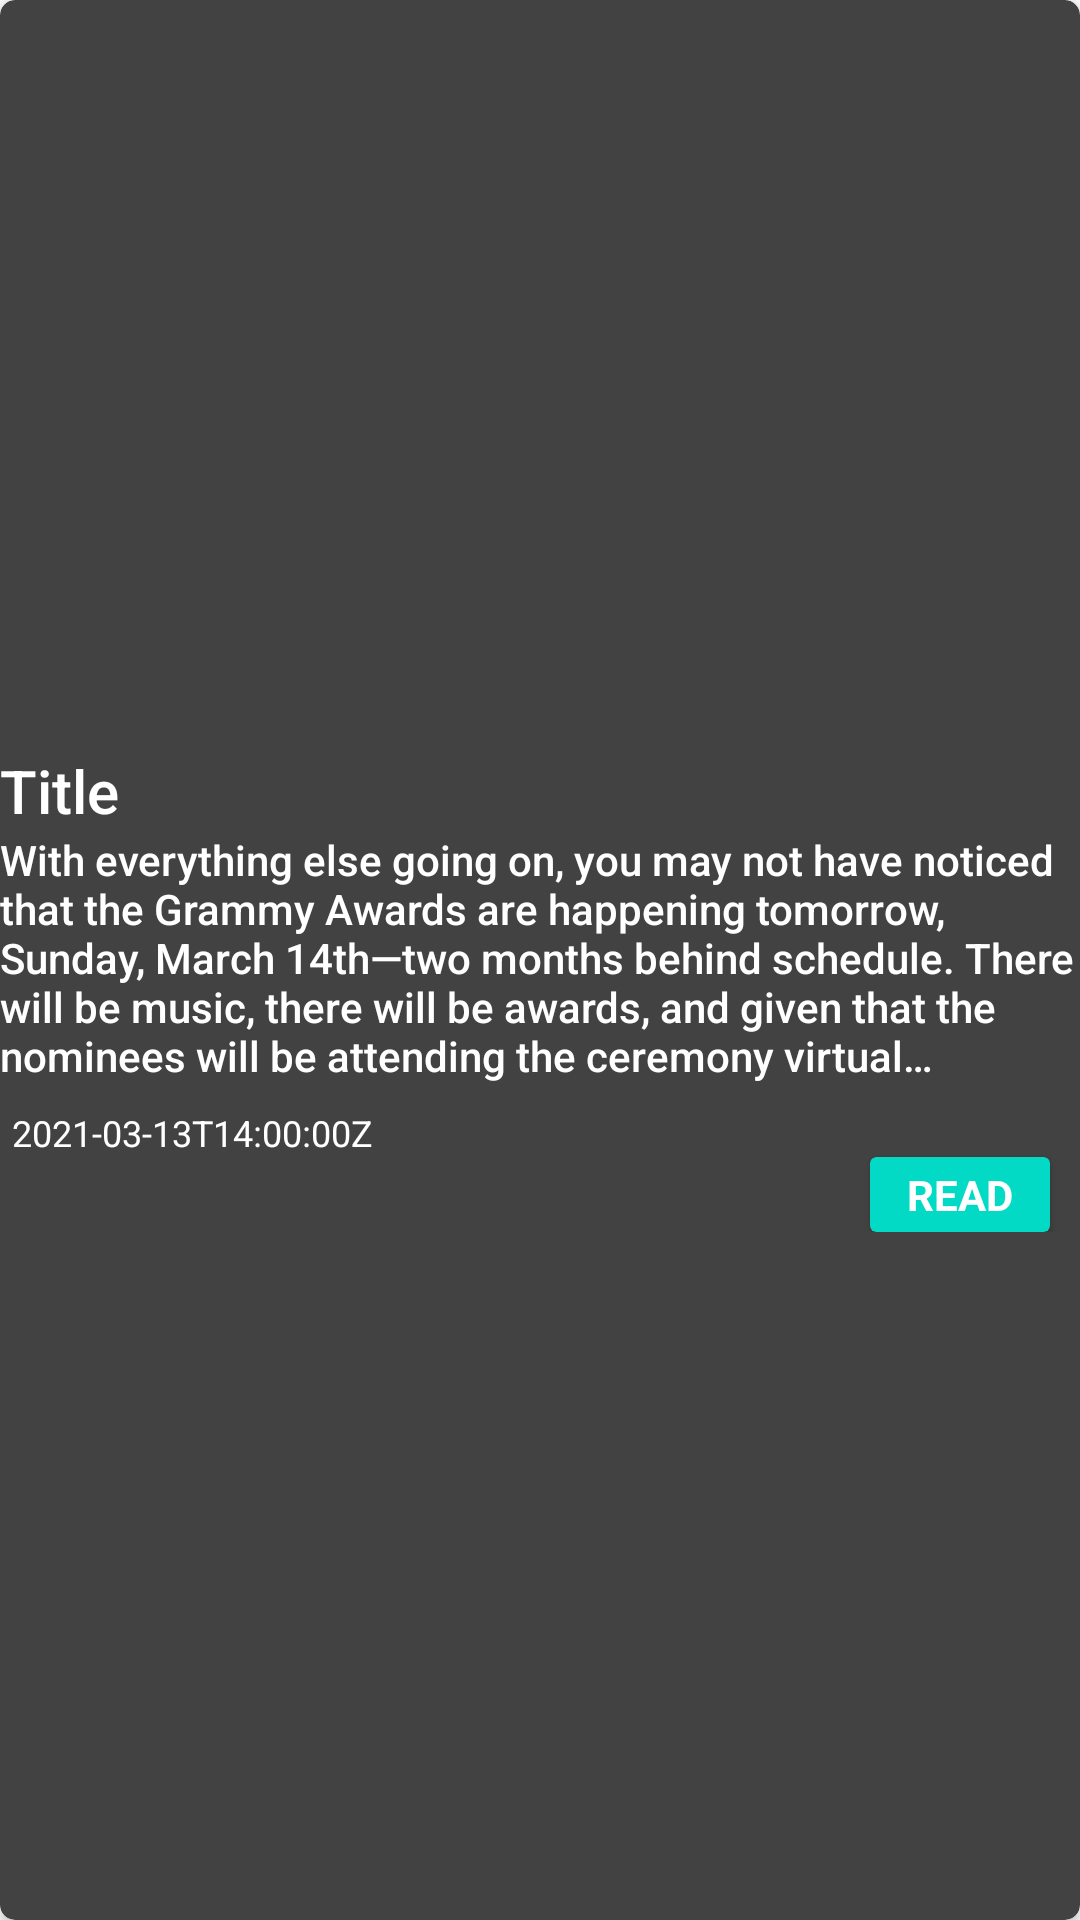

Android layout source for this screen:
<!-- AndroidManifest.xml: application theme Theme.StayUpdate -->
<!-- res/layout/list_layout.xml -->
<?xml version="1.0" encoding="utf-8"?>
<androidx.cardview.widget.CardView xmlns:android="http://schemas.android.com/apk/res/android"
    xmlns:tools="http://schemas.android.com/tools"
    android:layout_width="match_parent"
    android:layout_height="wrap_content"
    xmlns:app="http://schemas.android.com/apk/res-auto"
    android:layout_margin="7dp"
    app:cardCornerRadius="5dp"
    android:orientation="vertical"
    app:cardBackgroundColor="@color/cardview_dark_background"
    >

    <LinearLayout
        android:layout_width="match_parent"
        android:layout_height="wrap_content"
        android:orientation="vertical">

        <ImageView
            android:id="@+id/image"
            android:layout_width="match_parent"
            android:layout_height="240dp"
            android:layout_margin="5dp"
            android:src="@mipmap/ic_launcher_round"
            />

        <TextView
            android:id="@+id/title"
            android:layout_width="wrap_content"
            android:layout_height="wrap_content"
            android:text="Title"
            android:textAppearance="@style/TextAppearance.AppCompat.Title"
            android:textColor="@color/white"
             />

        <TextView
            android:id="@+id/description"
            android:layout_width="wrap_content"
            android:layout_height="wrap_content"
            android:text="With everything else going on, you may not have noticed that the Grammy Awards are happening tomorrow, Sunday, March 14th—two months behind schedule. There will be music, there will be awards, and given that the nominees will be attending the ceremony virtual…"
            android:textAppearance="@style/TextAppearance.AppCompat.Body2"
            android:textColor="@color/white"
            />

        <TextView
            android:id="@+id/timestamp"
            android:layout_width="wrap_content"
            android:layout_height="wrap_content"
            android:layout_marginStart="4dp"
            android:layout_marginLeft="4dp"
            android:layout_marginTop="8dp"
            android:text="2021-03-13T14:00:00Z"
            android:textAppearance="@style/TextAppearance.AppCompat.Caption"
            android:textColor="@color/white"
            />

        <androidx.cardview.widget.CardView
            android:id="@+id/read"
            android:layout_width="60dp"
            android:layout_height="25dp"
            android:layout_gravity="right"
            android:layout_marginRight="10dp"
            android:clickable="true"
            app:cardBackgroundColor="@color/teal_200"
           >

            <TextView
                android:layout_width="wrap_content"
                android:layout_height="wrap_content"
                android:layout_gravity="center"
                android:text="READ"
                android:textColor="@color/white"
                android:textStyle="bold" />
        </androidx.cardview.widget.CardView>


    </LinearLayout>

</androidx.cardview.widget.CardView>
<!-- resources referenced by this layout -->
<resources>
  <color name="teal_200">#FF03DAC5</color>
  <color name="white">#FFFFFFFF</color>
  <style name="Theme.StayUpdate" parent="Theme.MaterialComponents.DayNight.NoActionBar">
          
          <item name="colorPrimary">#353535</item>
          <item name="colorPrimaryVariant">#353535</item>
          <item name="colorOnPrimary">@color/white</item>
          
          <item name="colorSecondary">@color/teal_200</item>
          <item name="colorSecondaryVariant">@color/teal_700</item>
          <item name="colorOnSecondary">@color/black</item>
          
          <item name="android:statusBarColor" tools:targetApi="l">?attr/colorPrimaryVariant</item>
          
      </style>
  <color name="teal_700">#FF018786</color>
  <color name="black">#FF000000</color>
</resources>
